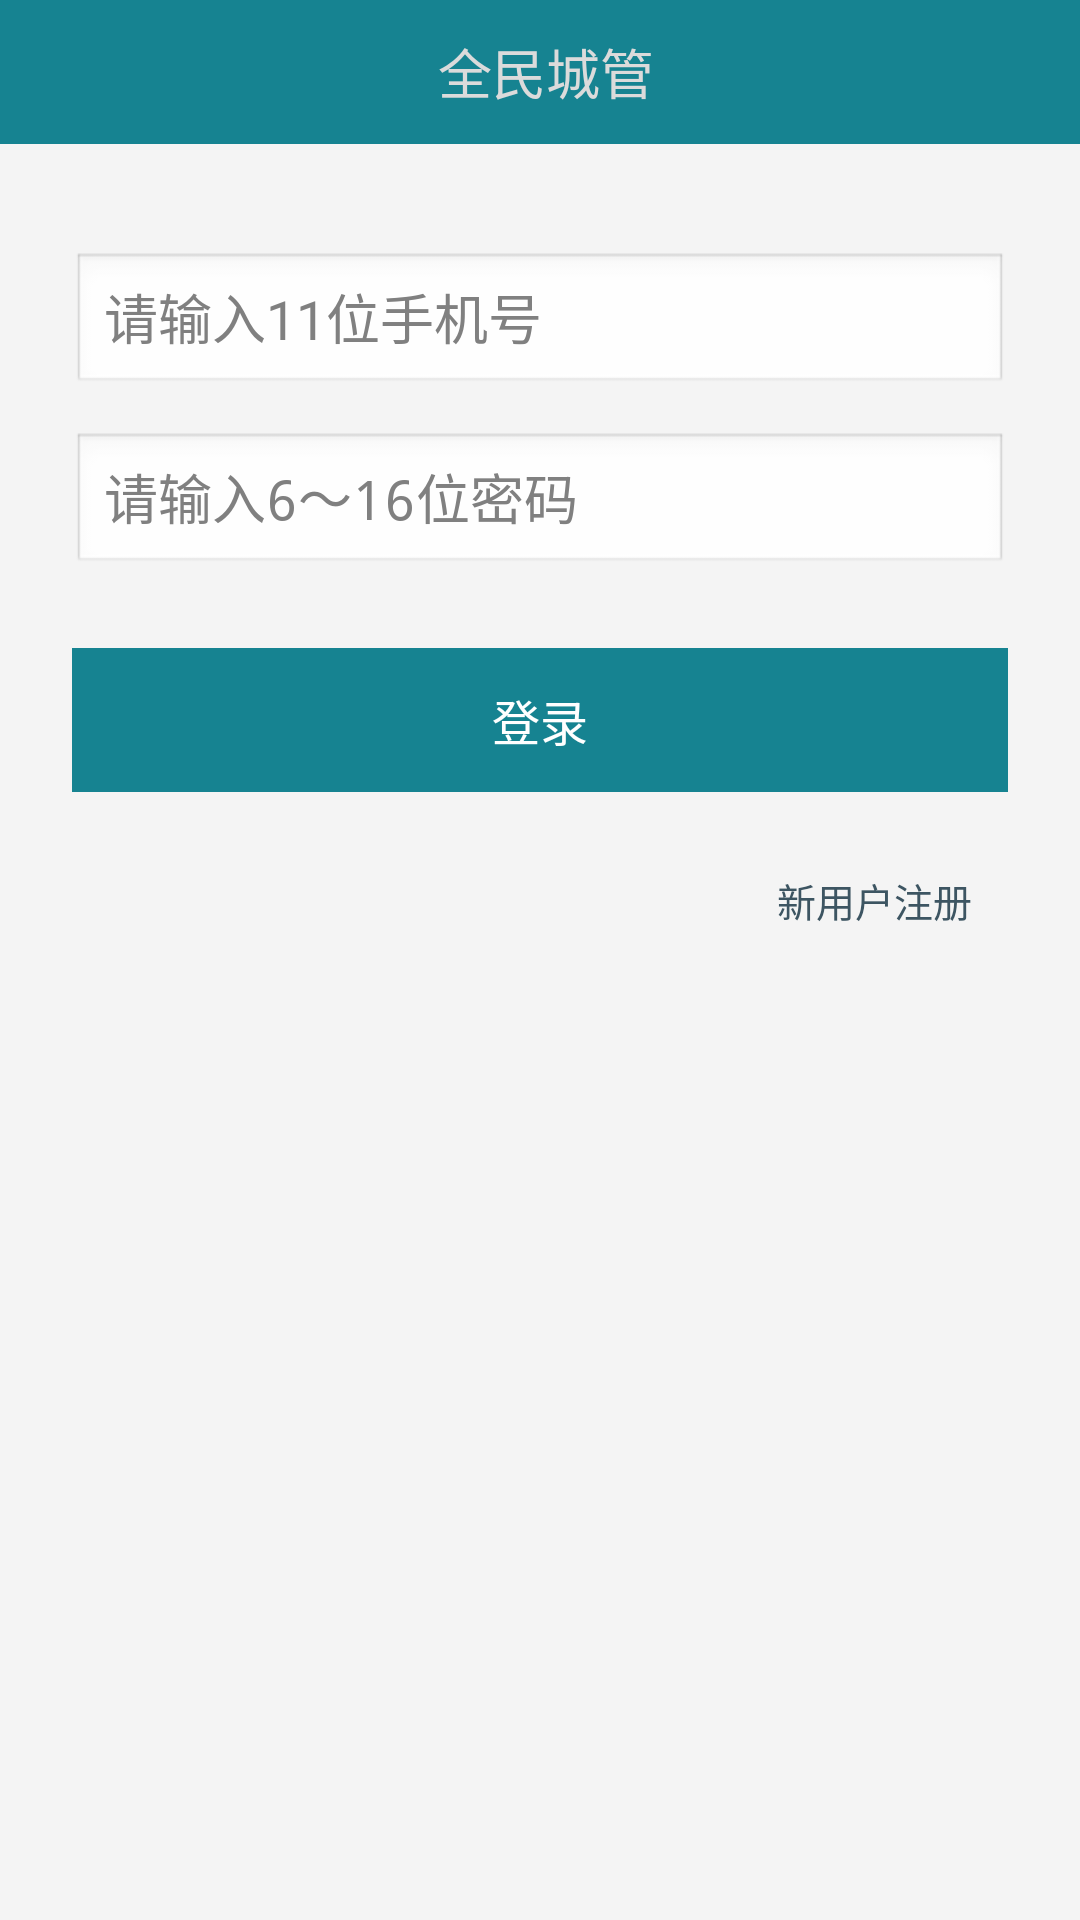

This screen was rendered from an Android layout file. Write that file and the resources it references.
<!-- AndroidManifest.xml: activity theme MainTheme -->
<!-- res/layout/activity_user_login.xml -->
<LinearLayout xmlns:android="http://schemas.android.com/apk/res/android"
    xmlns:tools="http://schemas.android.com/tools"
    android:layout_width="match_parent"
    android:layout_height="match_parent"
    android:background="@color/cp_main_background_color"
    android:orientation="vertical"
    tools:context="com.xmkj.citymanager.MainActivity" >

    <include layout="@layout/common_title_bar" />

    <LinearLayout
        android:layout_width="match_parent"
        android:layout_height="wrap_content"
        android:layout_gravity="center"
        android:layout_margin="24dp"
        android:orientation="vertical" >

        <EditText
            android:id="@+id/user_name_input"
            android:layout_width="match_parent"
            android:layout_height="48dp"
            android:layout_marginTop="12dp"
            android:gravity="left|center_vertical"
            android:hint="@string/user_login_hint_user_name"
            android:inputType="phone"
            android:maxLength="11" />

        <EditText
            android:id="@+id/user_pwd_input"
            android:layout_width="match_parent"
            android:layout_height="48dp"
            android:layout_marginTop="12dp"
            android:gravity="left|center_vertical"
            android:hint="@string/user_login_hint_user_pwd"
            android:inputType="textPassword"
            android:maxLength="16" />

        <Button
            android:id="@+id/user_login"
            android:layout_width="match_parent"
            android:layout_height="48dp"
            android:layout_marginTop="24dp"
            android:background="@color/np_common_bar_bg"
            android:text="@string/common_login"
            android:textColor="@android:color/white"
            android:textSize="@dimen/common_text_size_middle" />

        <TextView
            android:id="@+id/user_register"
            android:layout_width="match_parent"
            android:layout_height="36dp"
            android:layout_marginRight="12dp"
            android:layout_marginTop="18dp"
            android:gravity="right|center_vertical"
            android:text="@string/common_user_register"
            android:textColor="@color/common_dark"
            android:textSize="@dimen/common_text_size_small" />
    </LinearLayout>

</LinearLayout>
<!-- res/layout/common_title_bar.xml (included above) -->
<?xml version="1.0" encoding="utf-8"?>
<RelativeLayout xmlns:android="http://schemas.android.com/apk/res/android"
    android:id="@+id/action_bar_normal"
    style="@style/MyWidget.ActionBarPanel" >

    <ImageView
        android:id="@+id/action_navi"
        android:layout_width="48dp"
        android:layout_height="match_parent"
        android:layout_alignParentLeft="true"
        android:scaleType="fitCenter"
        android:src="@drawable/ic_action_previous_item" />

    <TextView
        android:id="@+id/navi_text"
        android:layout_width="match_parent"
        android:layout_height="match_parent"
        android:layout_alignParentRight="true"
        android:layout_marginLeft="4dp"
        android:layout_marginRight="48dp"
        android:layout_toRightOf="@id/action_navi"
        android:ellipsize="end"
        android:gravity="center"
        android:singleLine="true"
        android:text="@string/app_name"
        android:textColor="@color/np_main_text_color_normal"
        android:textSize="@dimen/common_title_text_size" />

</RelativeLayout>
<!-- resources referenced by this layout -->
<resources>
  <color name="common_dark">#3d5562</color>
  <color name="cp_main_background_color">#FFF4F4F4</color>
  <color name="np_common_bar_bg">#168391</color>
  <color name="np_main_text_color_normal">#FFDBDBDB</color>
  <dimen name="common_text_size_middle">16dp</dimen>
  <dimen name="common_text_size_small">13dp</dimen>
  <dimen name="common_title_text_size">18sp</dimen>
  <string name="app_name">全民城管</string>
  <string name="common_login">登录</string>
  <string name="common_user_register">新用户注册</string>
  <string name="user_login_hint_user_name">请输入11位手机号</string>
  <string name="user_login_hint_user_pwd">请输入6～16位密码</string>
  <style name="MyWidget.ActionBarPanel">
          <item name="android:layout_width">match_parent</item>
          <item name="android:layout_height">@dimen/letool_action_bar_height</item>
          <item name="android:background">@color/np_common_bar_bg</item>
          <item name="android:gravity">center_vertical</item>
      </style>
  <style name="MainTheme" parent="@android:style/Theme">
          <item name="android:windowFullscreen">false</item>
          <item name="android:windowIsTranslucent">false</item>
          <item name="android:windowContentOverlay">@null</item>
          <item name="android:windowNoTitle">true</item>
          <item name="android:windowBackground">@null</item>
          <item name="android:windowAnimationStyle">@null</item>
      </style>
  <dimen name="letool_action_bar_height">48dp</dimen>
</resources>
